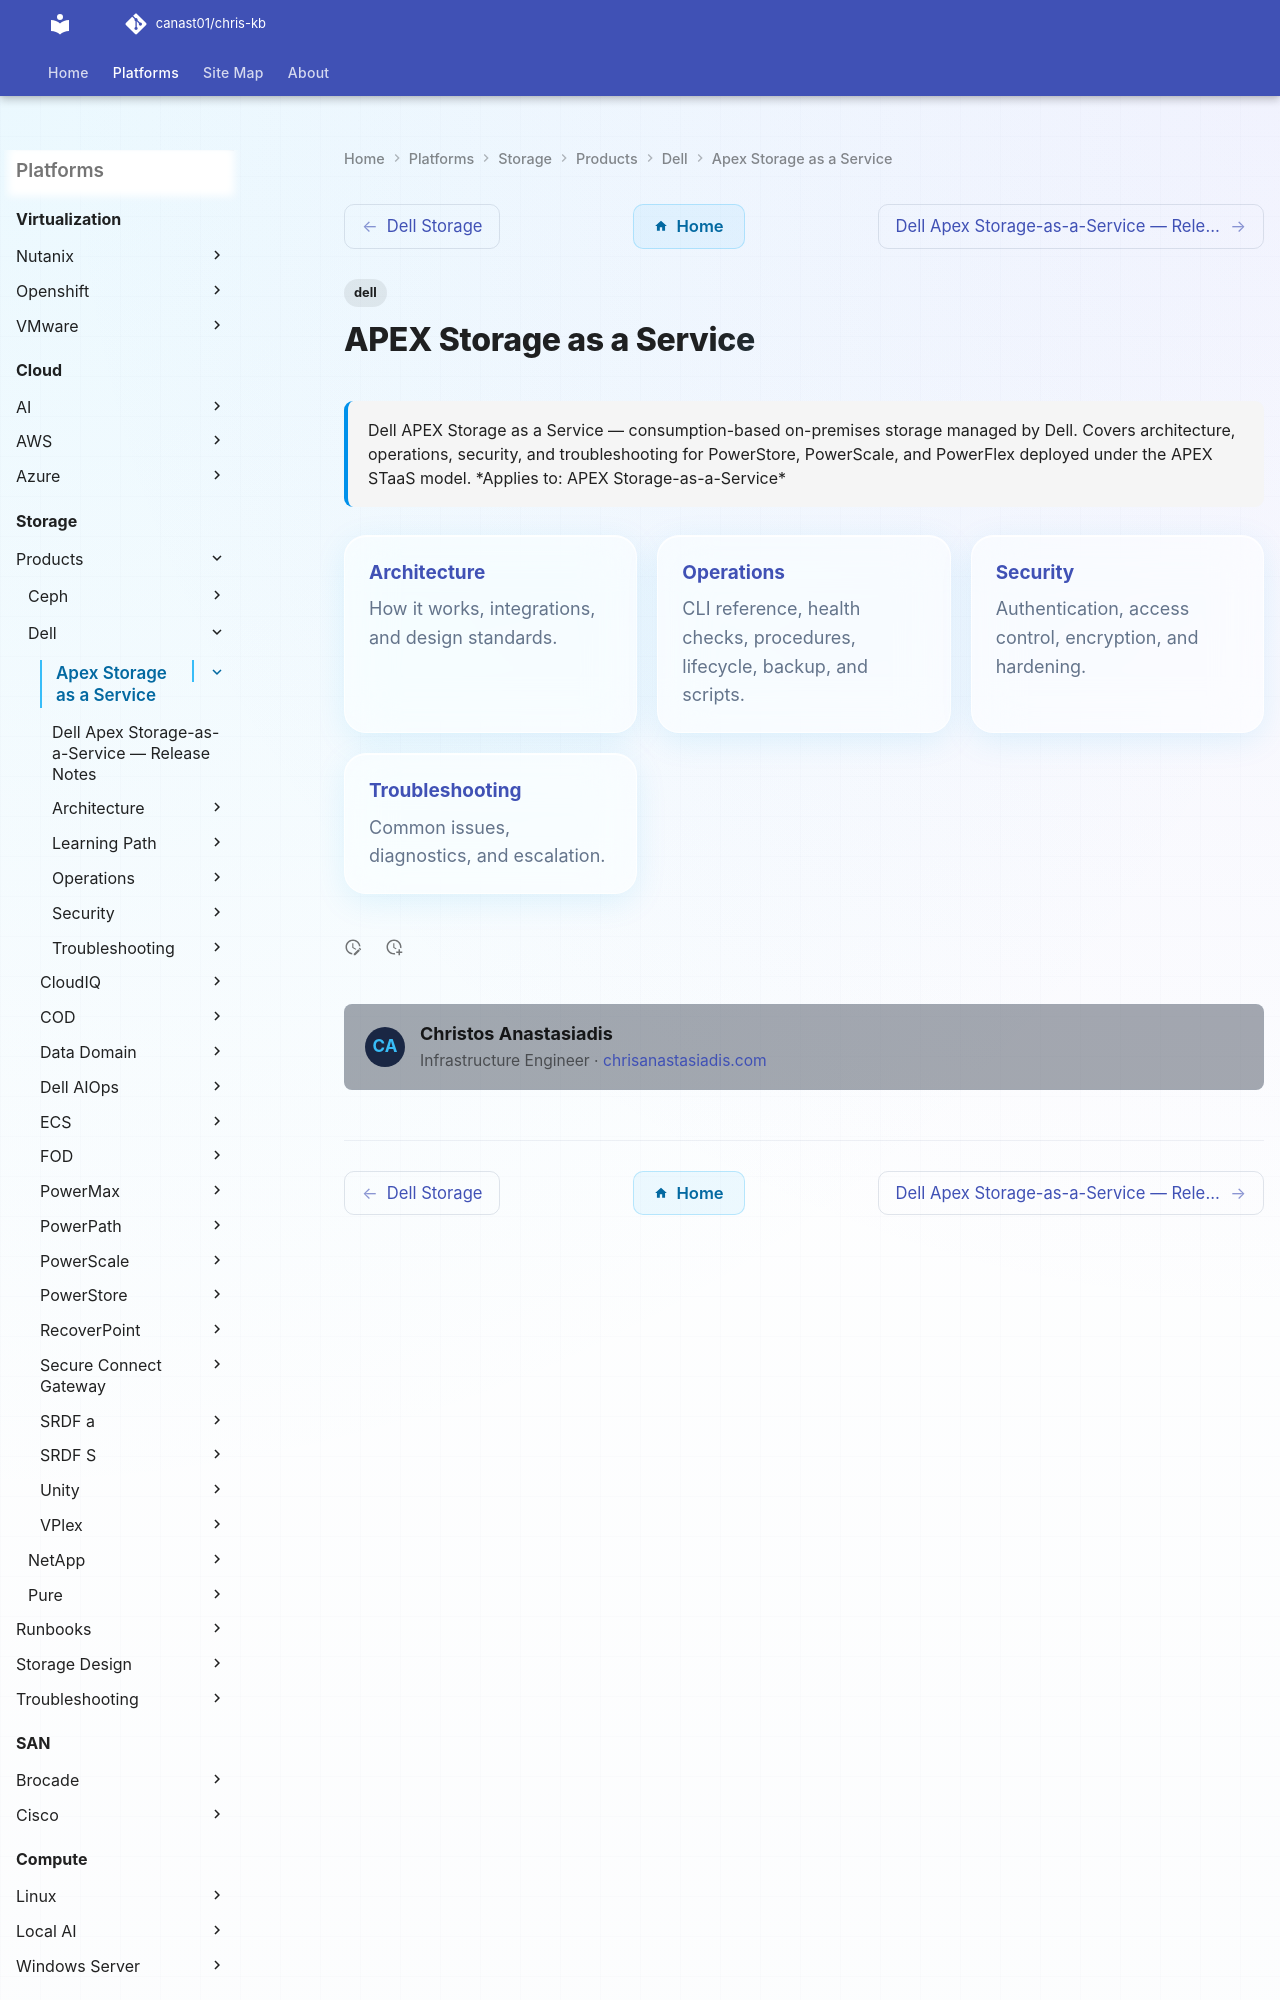

repository: canast01/chris-kb · page: storage/products/dell/apex-storage-as-a-service/index.html · generator: mkdocs

---
tags:
  - dell
description: "Dell APEX Storage as a Service — consumption-based on-premises storage managed by Dell. Covers architecture, operations, security, and troubleshooting for..."
---
# APEX Storage as a Service

<div class="kb-summary">
Dell APEX Storage as a Service — consumption-based on-premises storage managed by Dell. Covers architecture, operations, security, and troubleshooting for PowerStore, PowerScale, and PowerFlex deployed under the APEX STaaS model.
